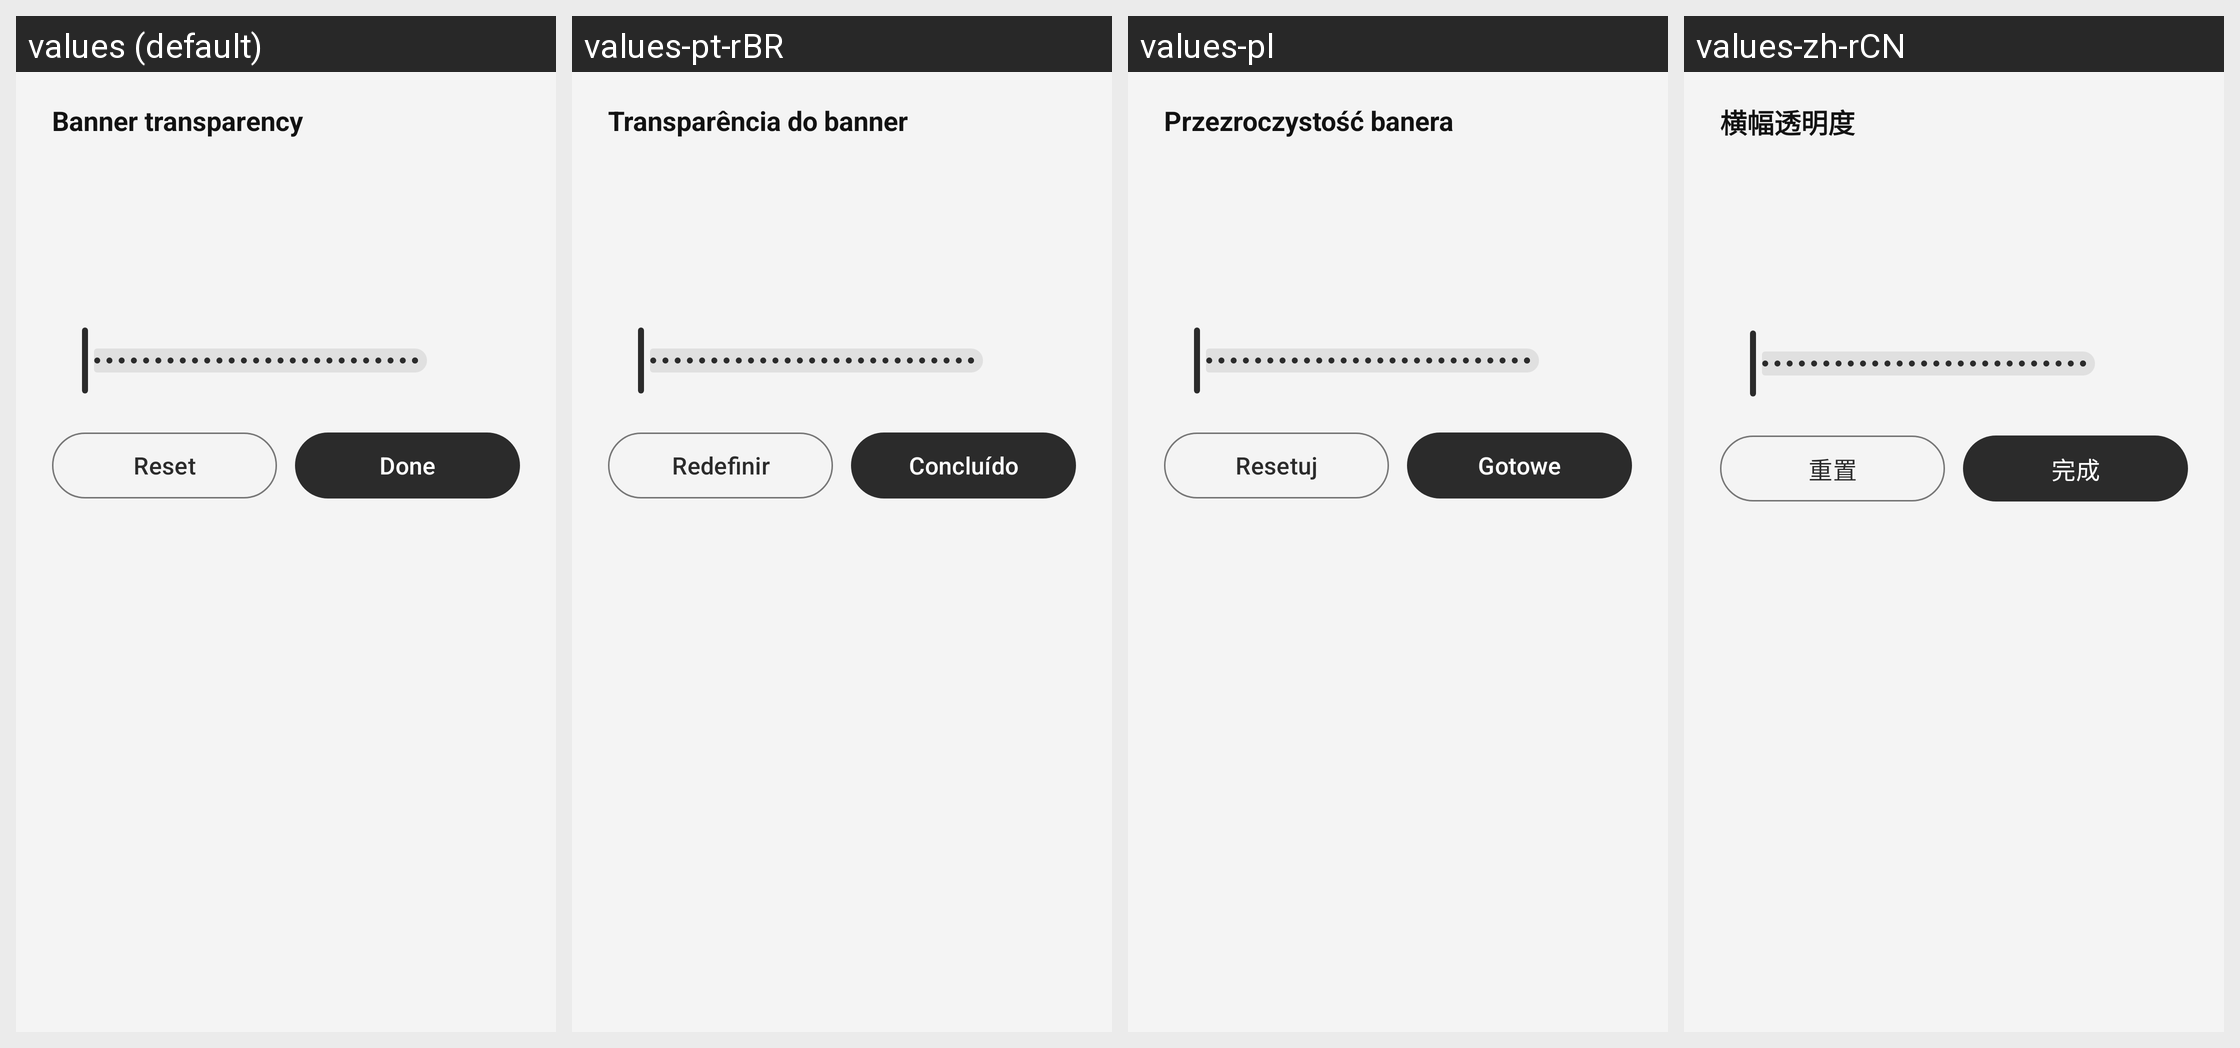

Locale-by-locale string values for the Android screen shown in this grid:
Android screen res/layout/sheet_banner_transparency.xml rendered under 4 locales, left to right: values (default), values-pt-rBR, values-pl, values-zh-rCN. Device: Nexus 5 (rendered at 1080×1920; each locale shown at half size, 540×960, under a caption strip naming it); theme Theme.KsuWebUISN.
Other locales in the repository, not shown: values-ar, values-fr, values-ja.
Strings drawn on this screen, with the default value and each locale's value (text and hints the layout hard-codes, and strings that could not be matched under every locale, appear in the picture but are not listed):

banner_transparency
  values: Banner transparency
  values-pt-rBR: Transparência do banner
  values-pl: Przezroczystość banera
  values-zh-rCN: 横幅透明度

reset
  values: Reset
  values-pt-rBR: Redefinir
  values-pl: Resetuj
  values-zh-rCN: 重置

done
  values: Done
  values-pt-rBR: Concluído
  values-pl: Gotowe
  values-zh-rCN: 完成
